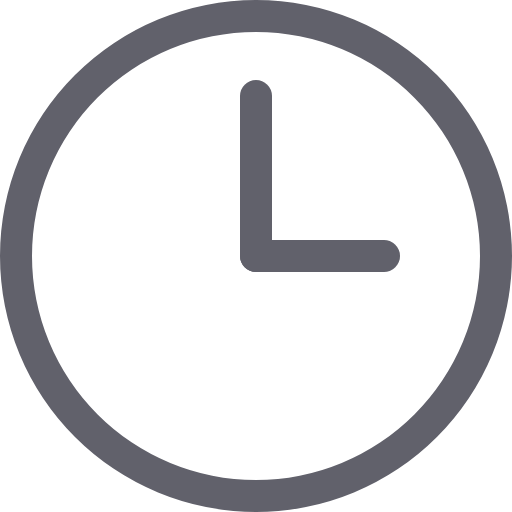
t = 0.00 s
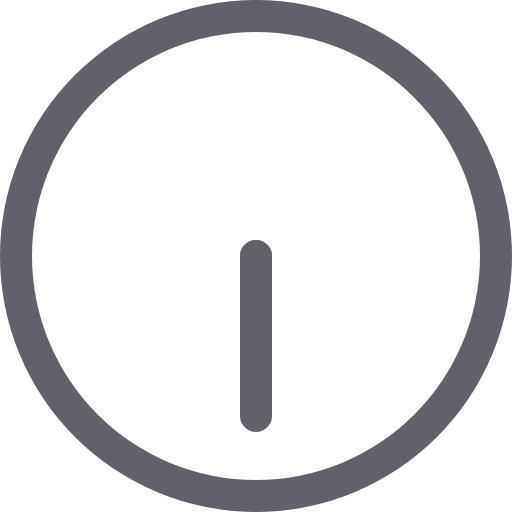
t = 0.25 s
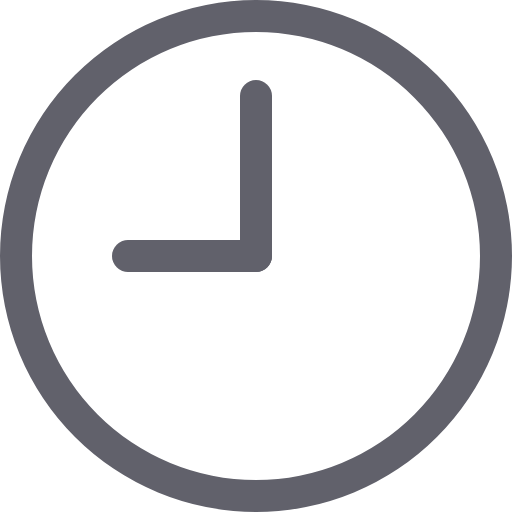
t = 0.50 s
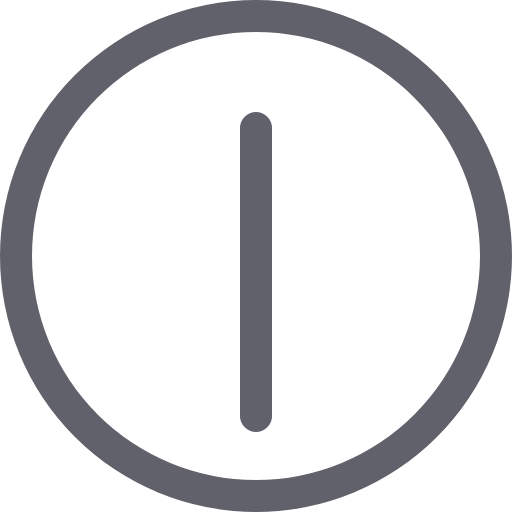
t = 0.75 s

The animated SVG that drew these frames (rendered in a browser with its animation timeline set to each time). Animation: 2 CSS @keyframes rules; one cycle of 1.00 s, repeats indefinitely.

<svg xmlns="http://www.w3.org/2000/svg" height="32" width="32" viewBox="0 0 32 32"><title>clock anim 4</title><g fill="#61616b" class="nc-icon-wrapper"><g class="nc-loop-clock-anim-icon-f"><path d="M16,32A16,16,0,1,1,32,16,16.019,16.019,0,0,1,16,32ZM16,2A14,14,0,1,0,30,16,14.015,14.015,0,0,0,16,2Z" fill="#61616b"></path><path d="M16,17a1,1,0,0,1-1-1V6a1,1,0,0,1,2,0V16A1,1,0,0,1,16,17Z" fill="#61616b" data-color="color-2"></path><path d="M17,8v8a1,1,0,0,1-2,0V8a1,1,0,0,1,2,0Z" fill="#61616b" data-color="color-2"></path></g><style>.nc-loop-clock-anim-icon-f>*{--animation-duration:1s;transform-origin:50% 50%}.nc-loop-clock-anim-icon-f>:nth-last-child(2){animation:nc-loop-clock-anim-m calc(var(--animation-duration)/2) infinite linear}.nc-loop-clock-anim-icon-f>:nth-last-child(1){animation:nc-loop-clock-anim-h var(--animation-duration) infinite linear}@keyframes nc-loop-clock-anim-h{0%{transform:rotate(90deg)}100%{transform:rotate(450deg)}}@keyframes nc-loop-clock-anim-m{0%{transform:rotate(0)}100%{transform:rotate(360deg)}}</style></g></svg>
